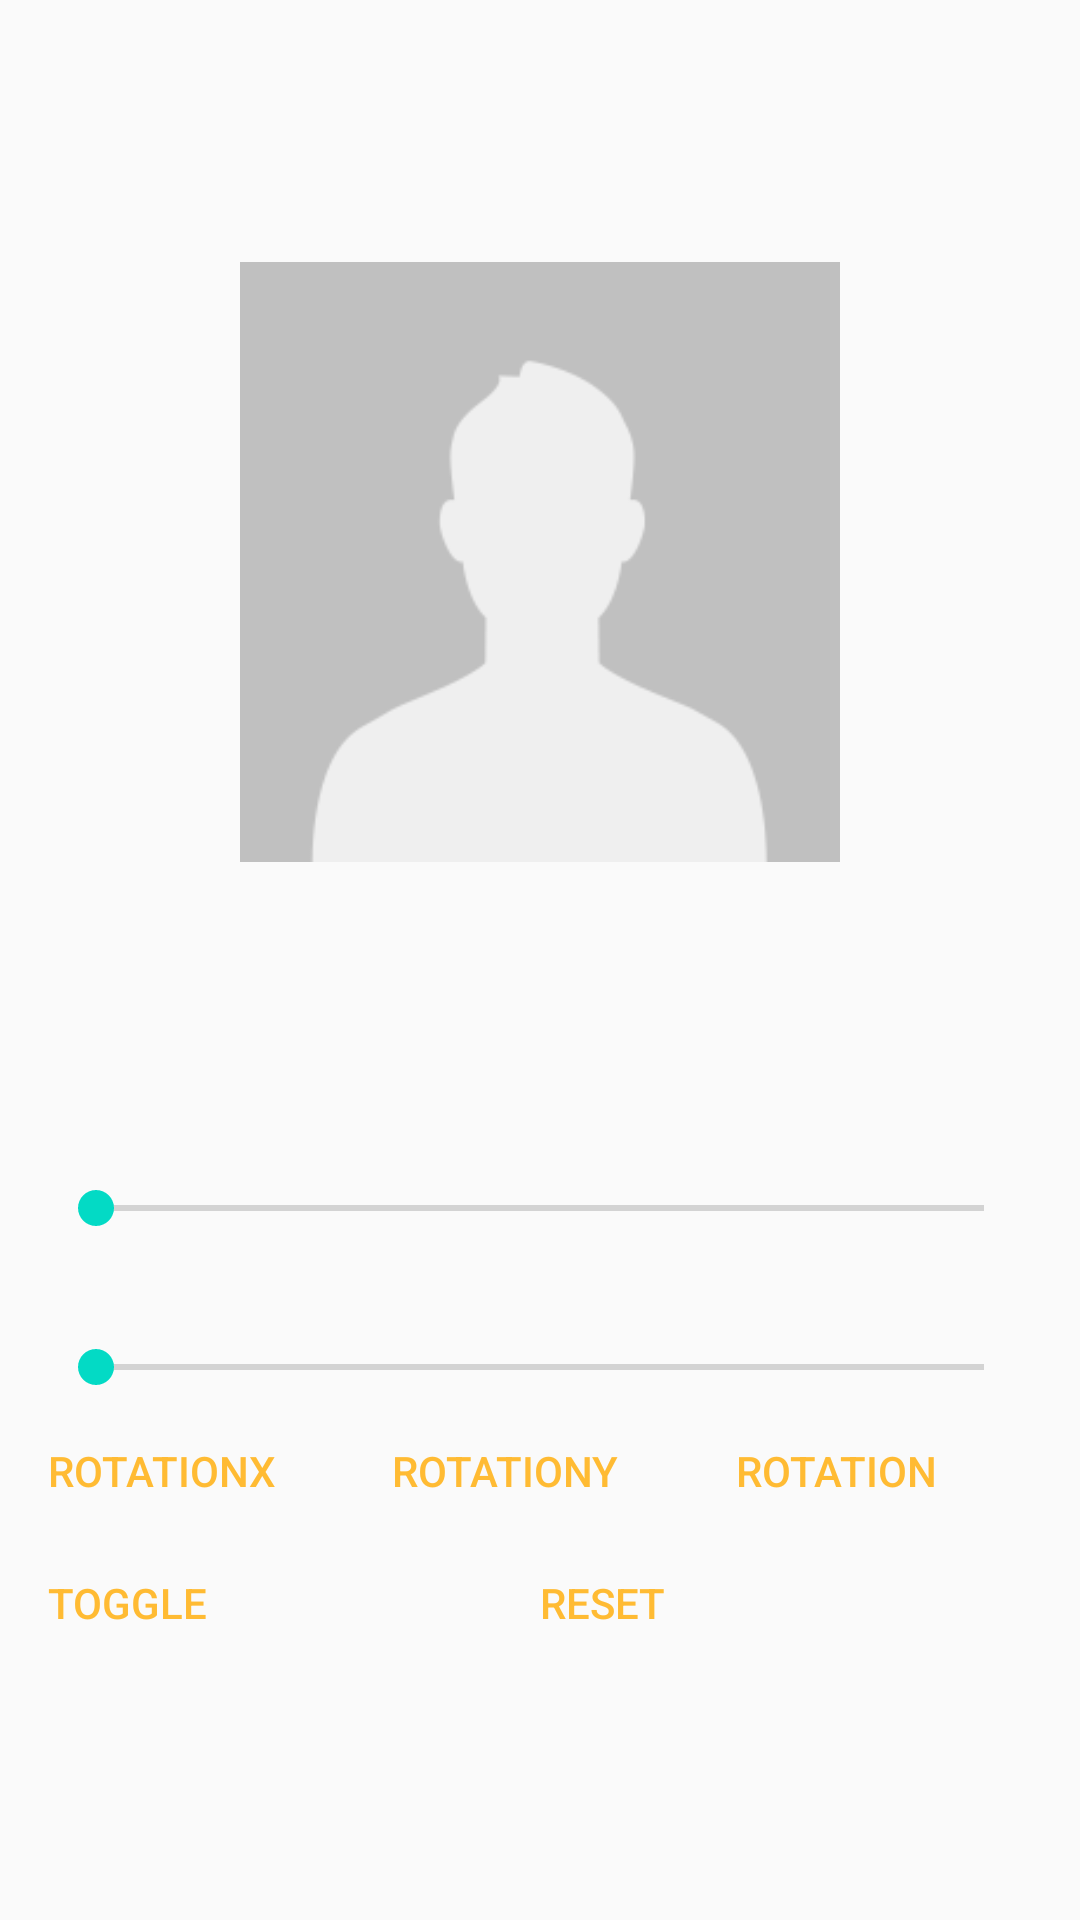

This screen was rendered from an Android layout file. Write that file and the resources it references.
<!-- AndroidManifest.xml: application theme AppTheme -->
<!-- res/layout/activity_rotation_anim.xml -->
<?xml version="1.0" encoding="utf-8"?>
<androidx.constraintlayout.widget.ConstraintLayout xmlns:android="http://schemas.android.com/apk/res/android"
    xmlns:app="http://schemas.android.com/apk/res-auto"
    android:layout_width="match_parent"
    android:layout_height="match_parent"
    android:padding="16dp">


    <ImageView
        android:id="@+id/iv0"
        android:layout_width="200dp"
        android:layout_height="200dp"
        android:src="@drawable/main_avartar_male"
        app:layout_constraintBottom_toTopOf="@id/llAction"
        app:layout_constraintEnd_toEndOf="parent"
        app:layout_constraintStart_toStartOf="parent"
        app:layout_constraintTop_toTopOf="parent" />

    <View
        android:id="@+id/vPoint"
        android:layout_width="4dp"
        android:layout_height="4dp"
        android:background="@drawable/shape_round_red"
        app:layout_constraintBottom_toTopOf="@id/iv0"
        app:layout_constraintEnd_toStartOf="@id/iv0"
        app:layout_constraintStart_toStartOf="@id/iv0"
        app:layout_constraintTop_toTopOf="@id/iv0" />

    <LinearLayout
        android:id="@+id/llAction"
        android:layout_width="match_parent"
        android:layout_height="wrap_content"
        android:orientation="vertical"
        app:layout_constraintBottom_toBottomOf="parent"
        app:layout_constraintTop_toBottomOf="@id/iv0">

        <TextView
            android:id="@+id/tvX"
            style="@style/TextAppearance.AppCompat.Body2"
            android:layout_width="wrap_content"
            android:layout_height="wrap_content"
            android:layout_marginTop="16dp" />

        <SeekBar
            android:id="@+id/sbX"
            android:layout_width="match_parent"
            android:layout_height="wrap_content" />

        <TextView
            android:id="@+id/tvY"
            style="@style/TextAppearance.AppCompat.Body2"
            android:layout_width="wrap_content"
            android:layout_height="wrap_content"
            android:layout_marginTop="16dp" />

        <SeekBar
            android:id="@+id/sbY"
            android:layout_width="match_parent"
            android:layout_height="wrap_content" />

        <LinearLayout
            android:layout_width="match_parent"
            android:layout_height="wrap_content"
            android:layout_marginTop="16dp"
            android:orientation="horizontal">

            <Button
                android:id="@+id/btX"
                android:layout_width="0dp"
                android:layout_height="wrap_content"
                android:layout_weight="1"
                android:text="rotationX" />

            <Button
                android:id="@+id/btY"
                android:layout_width="0dp"
                android:layout_height="wrap_content"
                android:layout_marginHorizontal="16dp"
                android:layout_weight="1"
                android:text="rotationY" />

            <Button
                android:id="@+id/btZ"
                android:layout_width="0dp"
                android:layout_height="wrap_content"
                android:layout_weight="1"
                android:text="rotation" />
        </LinearLayout>

        <LinearLayout
            android:layout_width="match_parent"
            android:layout_height="wrap_content"
            android:layout_marginTop="16dp"
            android:orientation="horizontal">

            <Button
                android:id="@+id/btToggle"
                android:layout_width="0dp"
                android:layout_height="wrap_content"
                android:layout_weight="1"
                android:text="toggle" />

            <Button
                android:id="@+id/btReset"
                android:layout_width="0dp"
                android:layout_height="wrap_content"
                android:layout_marginHorizontal="16dp"
                android:layout_weight="1"
                android:text="Reset" />

        </LinearLayout>
    </LinearLayout>
</androidx.constraintlayout.widget.ConstraintLayout>
<!-- resources referenced by this layout -->
<resources>
  <!-- drawable main_avartar_male: png bitmap (drawable-xhdpi, 3954 bytes) -->
  <style name="AppTheme" parent="Theme.AppCompat.Light">
          
          
          <item name="colorPrimary">@color/colorPrimary</item>
          <item name="colorPrimaryDark">@android:color/holo_red_dark</item>
          <item name="colorAccent">@color/colorAccent</item>
          <item name="android:navigationBarColor">@android:color/holo_green_dark</item>
          <item name="android:statusBarColor">@android:color/holo_red_light</item>
          <item name="android:textColorPrimary">@android:color/holo_orange_light</item>
          <item name="buttonStyle">@style/AppCompatButton</item>
          <item name="android:colorButtonNormal">@android:color/holo_blue_light</item>
      </style>
  <style name="AppCompatButton" parent="Widget.AppCompat.Button">
          <item name="android:minHeight">28dip</item>
          <item name="android:minWidth">28dip</item>
          <item name="android:gravity">start</item>
          <item name="android:background">@drawable/ripple_bg_white</item>
          <item name="android:textColor">@color/black_95</item>
          <item name="android:stateListAnimator">@null</item>
      </style>
  <!-- drawable ripple_bg_white (drawable) -->
  <?xml version="1.0" encoding="utf-8"?>
  <ripple xmlns:android="http://schemas.android.com/apk/res/android"
      android:color="?attr/colorControlHighlight">
      <item android:drawable="@color/white_80" />
  </ripple>
  <!-- not gathered from this repository: default colours our renderer supplied (Android Studio template values) -->
  <color name="colorPrimary">#FF6200EE</color>
  <color name="colorAccent">#FF03DAC5</color>
</resources>
